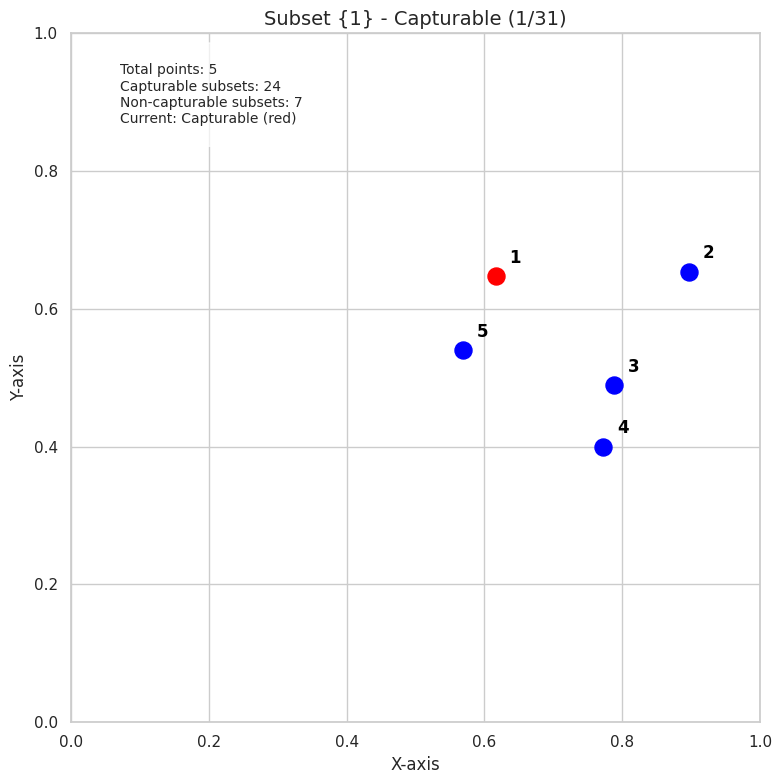

Source code (Python):
import numpy as np
import matplotlib.pyplot as plt
import matplotlib.patches as patches
import matplotlib.animation as animation
import seaborn as sns
from itertools import chain, combinations
import time

class AxisAlignedRectangleVisualization:
    def __init__(self, n_points=4, seed=None):
        """
        Initialize the visualization with n random points.
        
        Args:
            n_points (int): Number of points to generate
            seed (int, optional): Random seed for reproducibility
        """
        # Set Seaborn style
        sns.set_theme(style="whitegrid")
        
        if seed is not None:
            np.random.seed(seed)
            
        self.n_points = n_points
        self.points = self.generate_random_points(n_points)
        self.all_subsets = self.generate_all_subsets()
        self.capturable_subsets = []
        self.non_capturable_subsets = []
        self.classify_subsets()
        
        # Combine both types of subsets for animation
        self.all_classified_subsets = [(subset, True) for subset in self.capturable_subsets] + \
                                      [(subset, False) for subset in self.non_capturable_subsets]
        
        # Set up the figure and axes with Seaborn styling
        self.fig, self.ax = plt.subplots(figsize=(10, 8))
        self.fig.canvas.manager.set_window_title('Axis-Aligned Rectangle Visualization')
        
        # Animation properties
        self.current_subset_idx = 0
        self.animation_running = False
        self.anim = None
        
    def generate_random_points(self, n):
        """Generate n random points in [0,1] x [0,1]"""
        points = []
        for i in range(n):
            points.append({
                'id': i + 1,
                'x': np.random.uniform(0.1, 0.9),
                'y': np.random.uniform(0.1, 0.9)
            })
        return points
    
    def generate_all_subsets(self):
        """Generate all non-empty subsets of points"""
        point_indices = range(len(self.points))
        # Use itertools.combinations to generate all subsets of all sizes
        all_subsets = []
        for r in range(1, len(self.points) + 1):
            for combo in combinations(point_indices, r):
                subset = [self.points[i] for i in combo]
                all_subsets.append(subset)
        return all_subsets
    
    def can_be_captured(self, subset):
        """Check if a subset can be captured by an axis-aligned rectangle"""
        if len(subset) <= 1:
            return True
        
        # Find min and max x,y coordinates
        min_x = min(p['x'] for p in subset)
        max_x = max(p['x'] for p in subset)
        min_y = min(p['y'] for p in subset)
        max_y = max(p['y'] for p in subset)
        
        # Check if the rectangle defined by these bounds captures exactly the subset
        for p in self.points:
            is_in_rect = (min_x <= p['x'] <= max_x) and (min_y <= p['y'] <= max_y)
            is_in_subset = p in subset
            
            if is_in_rect and not is_in_subset:
                return False
        
        return True
    
    def classify_subsets(self):
        """Classify subsets as capturable or non-capturable"""
        for subset in self.all_subsets:
            if self.can_be_captured(subset):
                self.capturable_subsets.append(subset)
            else:
                self.non_capturable_subsets.append(subset)
    
    def get_bounding_rect(self, subset):
        """Get the minimal bounding rectangle for a subset"""
        if not subset:
            return None
        
        min_x = min(p['x'] for p in subset)
        max_x = max(p['x'] for p in subset)
        min_y = min(p['y'] for p in subset)
        max_y = max(p['y'] for p in subset)
        
        return (min_x, min_y, max_x - min_x, max_y - min_y)
    
    def format_subset(self, subset):
        """Format a subset for display"""
        return '{' + ', '.join(str(p['id']) for p in sorted(subset, key=lambda p: p['id'])) + '}'
    
    def draw_frame(self, subset_idx=0):
        """Draw a single frame of the visualization"""
        self.ax.clear()
        
        # Set axis limits
        self.ax.set_xlim(0, 1)
        self.ax.set_ylim(0, 1)
        self.ax.set_aspect('equal')
        
        # Get current subset and its capturable status
        if subset_idx < len(self.all_classified_subsets):
            current_subset, is_capturable = self.all_classified_subsets[subset_idx]
            subset_str = self.format_subset(current_subset)
            status = "Capturable" if is_capturable else "NON-Capturable"
            self.ax.set_title(f'Subset {subset_str} - {status} ({subset_idx + 1}/{len(self.all_classified_subsets)})', fontsize=14)
        else:
            self.ax.set_title('No subset selected', fontsize=14)
            current_subset = []
            is_capturable = True
        
        # Define colors based on capturable status
        capturable_color = 'red'
        non_capturable_color = 'green'
        highlight_color = capturable_color if is_capturable else non_capturable_color
        
        # Extract points for plot
        x_values = [p['x'] for p in self.points]
        y_values = [p['y'] for p in self.points]
        
        # Plot all points first
        for i, p in enumerate(self.points):
            in_subset = p in current_subset
            color = highlight_color if in_subset else 'blue'
            self.ax.scatter(p['x'], p['y'], color=color, s=150, zorder=3)
            self.ax.text(p['x'] + 0.02, p['y'] + 0.02, str(p['id']), fontsize=12, 
                        weight='bold', color='black', zorder=4)
        
        # Draw bounding rectangle for current subset
        if current_subset:
            rect = self.get_bounding_rect(current_subset)
            if rect:
                rect_color = highlight_color
                self.ax.add_patch(
                    patches.Rectangle(
                        (rect[0], rect[1]), rect[2], rect[3],
                        linewidth=2,
                        edgecolor=rect_color,
                        facecolor=rect_color,
                        alpha=0.2,
                        zorder=2
                    )
                )
        
        # Add info text
        info_text = f"""
        Total points: {self.n_points}
        Capturable subsets: {len(self.capturable_subsets)}
        Non-capturable subsets: {len(self.non_capturable_subsets)}
        Current: {"Capturable (red)" if is_capturable else "NON-Capturable (green)"}
        """
        self.ax.text(0.02, 0.98, info_text, transform=self.ax.transAxes, 
                    verticalalignment='top', fontsize=10, 
                    bbox=dict(boxstyle='round', facecolor='white', alpha=0.7), zorder=5)
        
        # Set axis labels
        self.ax.set_xlabel('X-axis', fontsize=12)
        self.ax.set_ylabel('Y-axis', fontsize=12)
        
        plt.tight_layout()
        return self.ax
    
    def update_frame(self, frame):
        """Update function for animation"""
        return self.draw_frame(frame % len(self.all_classified_subsets))
    
    def toggle_animation(self):
        """Toggle animation play/pause"""
        if self.animation_running:
            self.anim.event_source.stop()
            self.animation_running = False
        else:
            self.anim.event_source.start()
            self.animation_running = True
    
    def print_all_subsets(self):
        """Print all subsets and their capturability"""
        print("\nAll subsets (excluding empty set):")
        for subset in self.all_subsets:
            subset_str = self.format_subset(subset)
            status = "capturable" if subset in self.capturable_subsets else "NOT capturable"
            print(f"{subset_str}: {status}")
    
    def run_visualization(self, animate=True, interval=1000):
        """Run the visualization with interactive controls"""
        # Draw initial frame
        self.draw_frame(0)
        
        # Set up animation
        if animate:
            self.anim = animation.FuncAnimation(
                self.fig, self.update_frame, 
                frames=len(self.all_classified_subsets),
                interval=interval, repeat=True
            )
            self.anim.event_source.stop()  # Start paused
            
            # Start animation
            self.anim.event_source.start()
            self.animation_running = True
        
        # Print all subsets
        self.print_all_subsets()
        
        plt.show()

def main():
    """Main function to run the visualization"""
    # You can adjust the number of points and the random seed
    n_points = 5
    # seed = 42  # None for random seed
    
    viz = AxisAlignedRectangleVisualization(n_points=n_points, seed=None)
    viz.run_visualization(animate=True, interval=600)  # Set interval (milliseconds) between frames

if __name__ == "__main__":
    main()